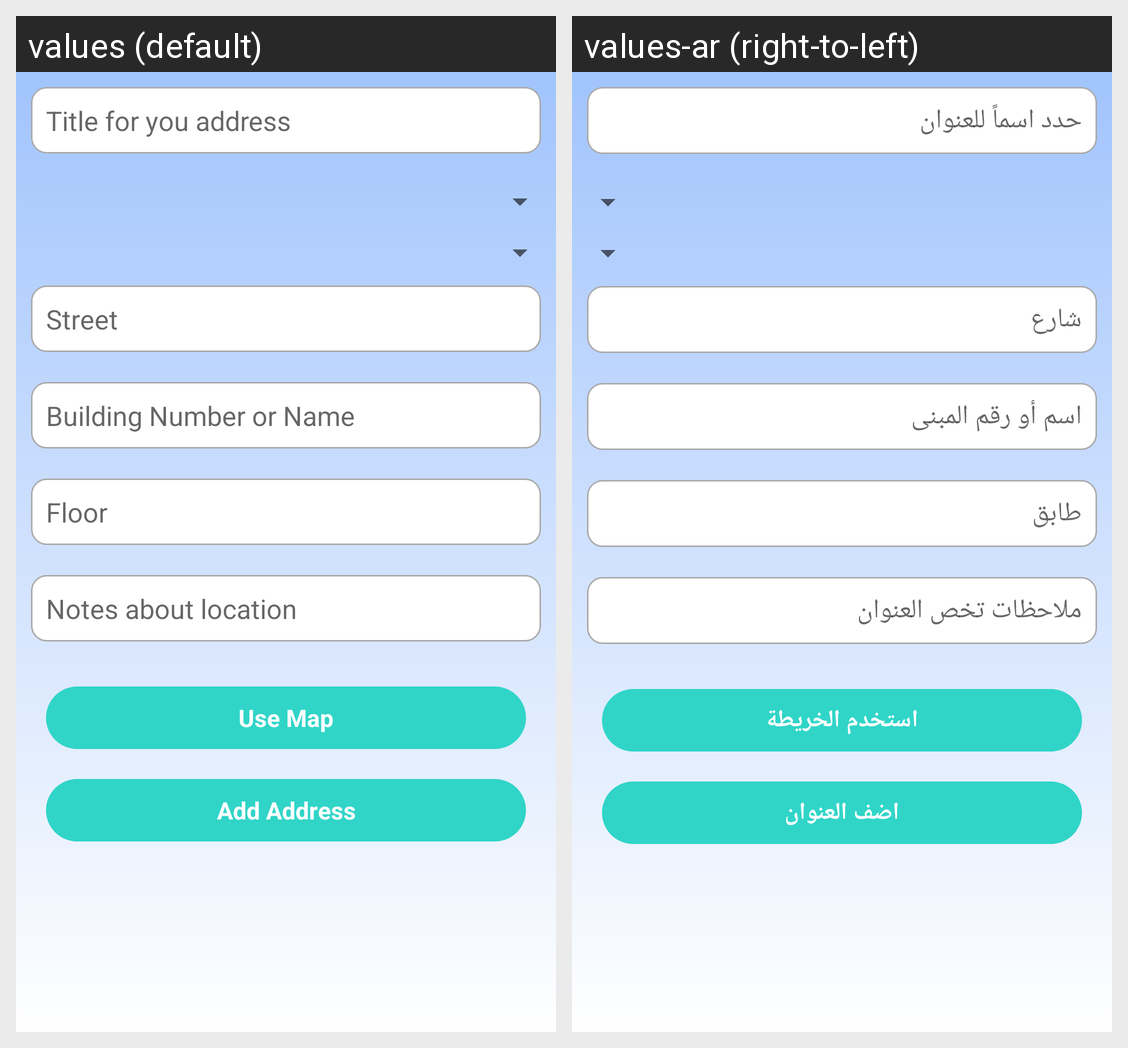

Here is an Android app screen in its default locale and in the app's own translations. Write out the translated-string differences for the strings that appear on this screen.
Android screen res/layout/activity_add_address.xml rendered under 2 locales, left to right: values (default), values-ar (right-to-left). Device: Nexus 5 (rendered at 1080×1920; each locale shown at half size, 540×960, under a caption strip naming it); theme Theme.FixX.
Strings drawn on this screen, with the default value and each locale's value (text and hints the layout hard-codes, and strings that could not be matched under every locale, appear in the picture but are not listed):

addressTitleHint
  values: Title for you address
  values-ar: حدد اسماً للعنوان

streetHint
  values: Street
  values-ar: شارع

buildingNumberHint
  values: Building Number or Name
  values-ar: اسم أو رقم المبنى

floorHint
  values: Floor
  values-ar: طابق

notesHint
  values: Notes about location
  values-ar: ملاحظات تخص العنوان

useMapBtn
  values: Use Map
  values-ar: استخدم الخريطة

addAddressBtn
  values: Add Address
  values-ar: اضف العنوان
